The GitHub repository Vishalini-27/parallelANN contains a labelled image folder "DATA SET" with 6 categories: healthy, anthracnose, phytophthora blight, brown spot, black spot, others. Examples follow, each with its label.

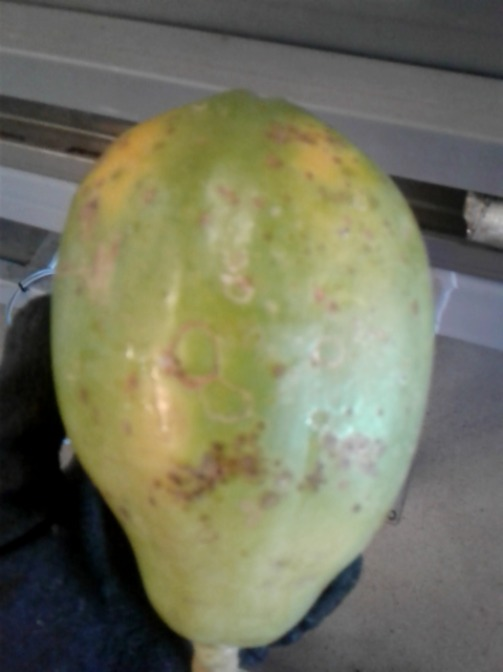
Label: black spot

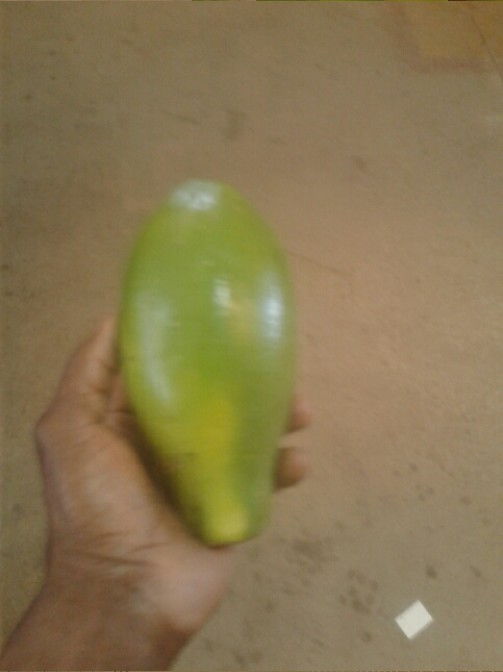
Label: healthy

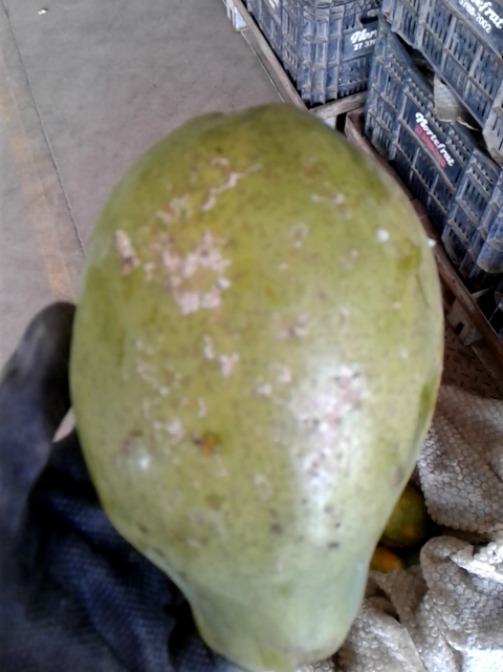
Label: others

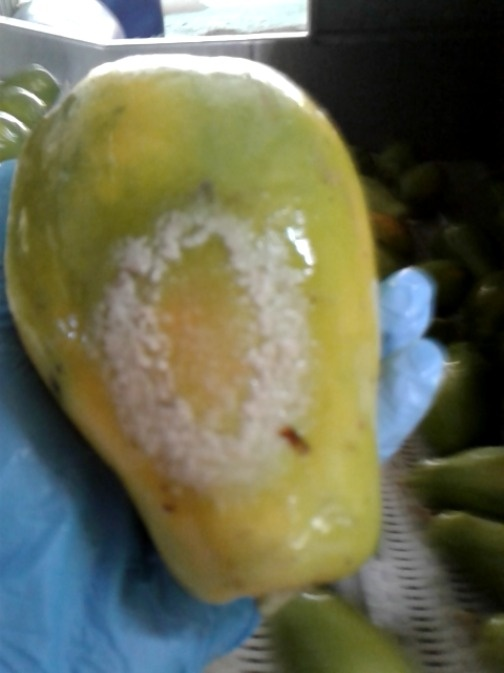
Label: phytophthora blight

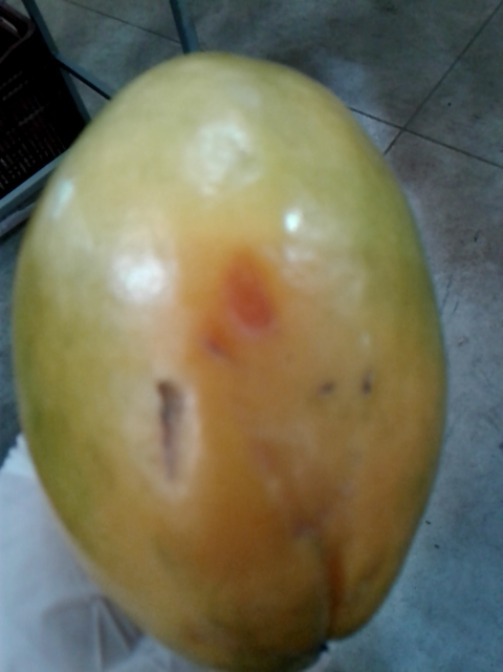
Label: anthracnose

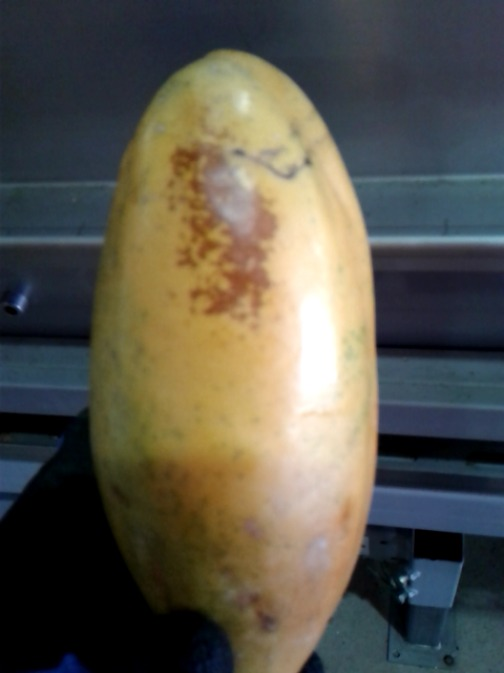
Label: brown spot
